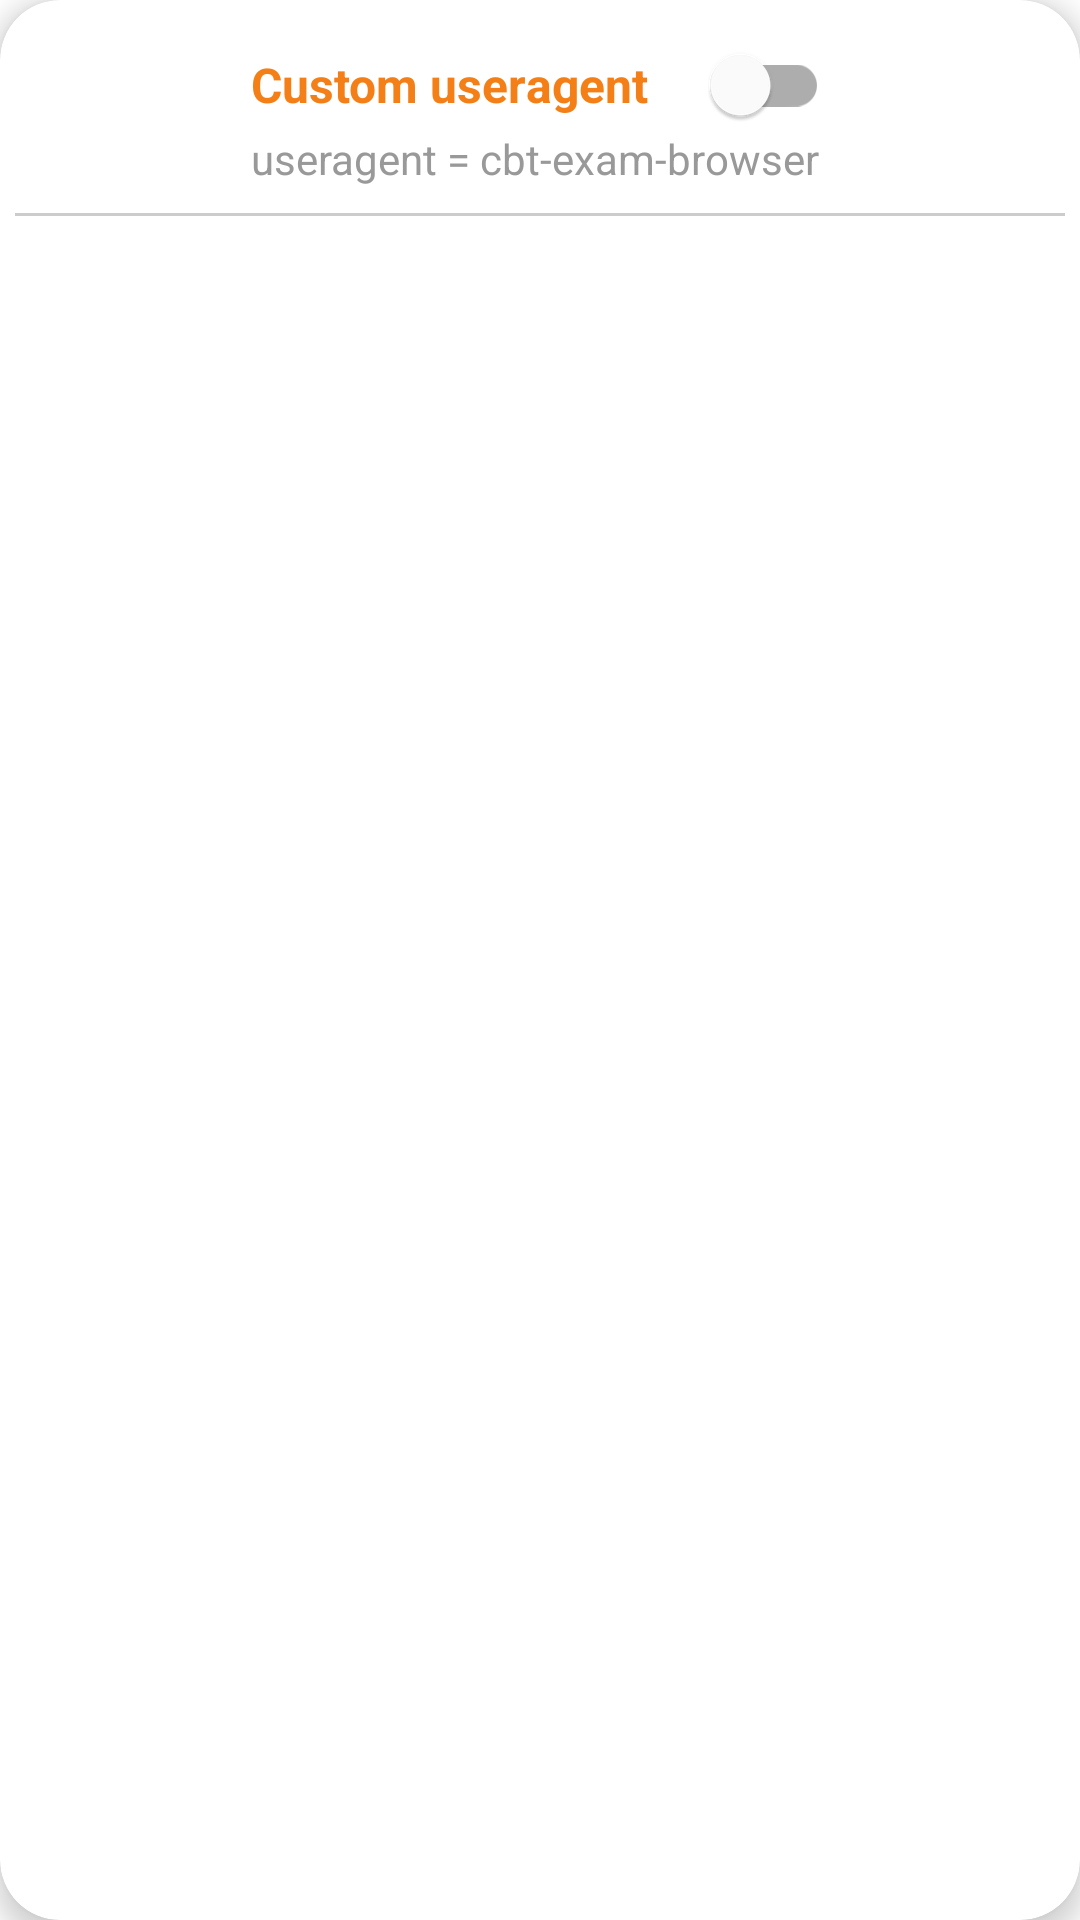

The Android layout XML behind this screen, and the referenced resources:
<!-- AndroidManifest.xml: application theme AppTheme -->
<!-- res/layout/dg_customua.xml -->
<?xml version="1.0" encoding="utf-8"?>
<androidx.cardview.widget.CardView xmlns:android="http://schemas.android.com/apk/res/android" xmlns:app="http://schemas.android.com/apk/res-auto"
    android:layout_width="250dp"
    android:layout_height="wrap_content"
    app:cardCornerRadius="20dp"
    app:cardElevation="5dp">
    <LinearLayout
        android:gravity="center"
        android:orientation="vertical"
        android:padding="5dp"
        android:layout_width="match_parent"
        android:layout_height="wrap_content">
        <LinearLayout
            android:orientation="vertical"
            android:layout_width="wrap_content"
            android:layout_height="wrap_content"
            android:layout_marginStart="5dp"
            android:layout_marginEnd="5dp">
            <LinearLayout
                android:gravity="center_vertical"
                android:orientation="vertical"
                android:layout_width="match_parent"
                android:layout_height="match_parent"
                android:layout_marginTop="5dp"
                android:minHeight="?attr/actionBarSize">
                <LinearLayout
                    android:gravity="center_vertical"
                    android:orientation="horizontal"
                    android:background="?attr/selectableItemBackground"
                    android:focusable="true"
                    android:clickable="true"
                    android:layout_width="match_parent"
                    android:layout_height="30dp">
                    <TextView
                        android:textAppearance="@style/TextAppearance.AppCompat.Subhead"
                        android:textStyle="bold"
                        android:textColor="@color/yellow_900"
                        android:layout_width="wrap_content"
                        android:layout_height="wrap_content"
                        android:text="Custom useragent"/>
                    <View
                        android:layout_width="@dimen/spacing_middle"
                        android:layout_height="wrap_content"/>
                    <View
                        android:layout_width="@dimen/spacing_middle"
                        android:layout_height="wrap_content"/>
                    <com.google.android.material.switchmaterial.SwitchMaterial
                        android:id="@+id/switch_useragent"
                        android:layout_width="wrap_content"
                        android:layout_height="match_parent"
                        android:checked="false"
                        app:thumbTint="@color/switch_color_primary"/>
                </LinearLayout>
                <TextView
                    android:textAppearance="@style/TextAppearance.AppCompat.Small"
                    android:textColor="@color/grey_40"
                    android:layout_width="wrap_content"
                    android:layout_height="wrap_content"
                    android:text="useragent = cbt-exam-browser "/>
            </LinearLayout>
        </LinearLayout>
        <View
            android:id="@+id/view"
            android:background="@color/overlay_dark_20"
            android:layout_width="match_parent"
            android:layout_height="1dp"
            android:layout_marginTop="5dp"
            android:layout_marginBottom="5dp"/>
        <androidx.appcompat.widget.AppCompatButton
            android:textSize="12sp"
            android:textStyle="bold"
            android:textColor="@android:color/white"
            android:layout_gravity="center"
            android:id="@+id/bt_cancel"
            android:background="@drawable/btn_rounded_primary"
            android:paddingLeft="@dimen/spacing_mlarge"
            android:paddingRight="@dimen/spacing_mlarge"
            android:layout_width="match_parent"
            android:layout_height="wrap_content"
            android:text="@string/btn_dialog_close"
            style="@style/Widget.AppCompat.Button.Borderless"/>
    </LinearLayout>
</androidx.cardview.widget.CardView>
<!-- resources referenced by this layout -->
<resources>
  <color name="grey_40">#999999</color>
  <color name="overlay_dark_20">#33000000</color>
  <color name="yellow_900">#f57f17</color>
  <dimen name="spacing_middle">10dp</dimen>
  <dimen name="spacing_mlarge">20dp</dimen>
  <string name="btn_dialog_close">Close</string>
</resources>
